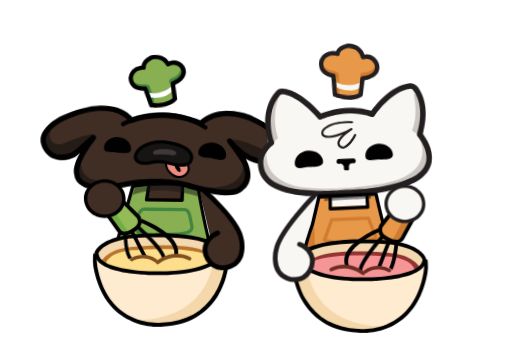
t = 0.00 s
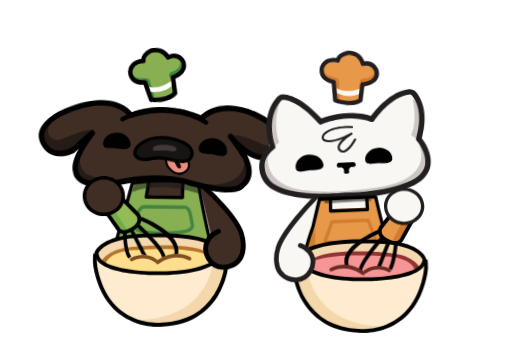
t = 1.80 s
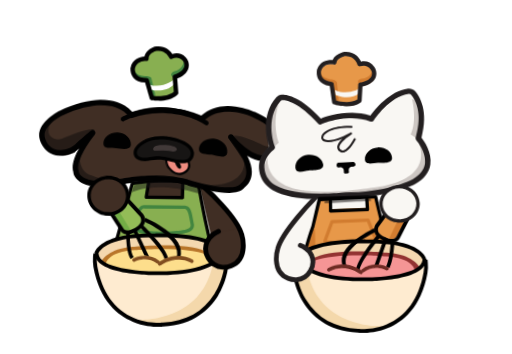
t = 2.03 s
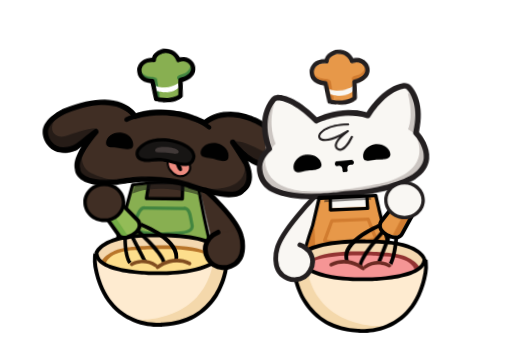
t = 2.70 s
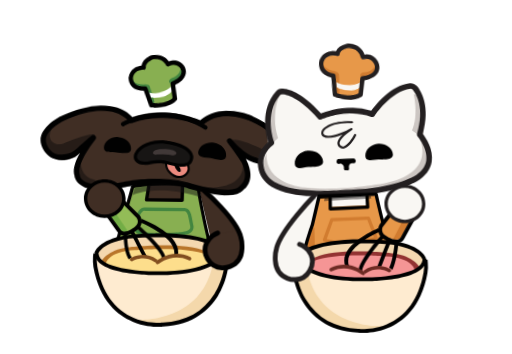
t = 3.60 s
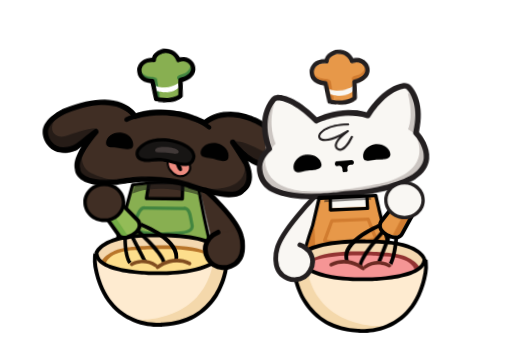
t = 4.50 s

The animated SVG that drew these frames (rendered in a browser with its animation timeline set to each time). Animation: 4 CSS @keyframes rules; one cycle of 5.40 s, repeats indefinitely.

<svg xmlns="http://www.w3.org/2000/svg" viewBox="0 0 422 292" width="422" height="292" role="img" aria-label="Gato e cachorro batendo massa">
<title>Gato e cachorro batendo massa</title>
<style>
g{transform-box:view-box}
@media (prefers-reduced-motion: reduce){*{animation:none!important}}

.respira{animation:respira 3.6s ease-in-out infinite}
.resp-cao{transform-origin:135px 238px}
.resp-gato{transform-origin:290px 236px;animation-delay:-1.8s}
@keyframes respira{0%,100%{transform:scale(1,1)}50%{transform:scale(1.015,1.03)}}
.cabeca{animation:cabeca 1.8s ease-in-out infinite}
.cb-cao{transform-origin:135px 160px}
.cb-gato{transform-origin:285px 165px;animation-delay:-0.9s}
@keyframes cabeca{0%,100%{transform:rotate(-1.5deg)}50%{transform:rotate(1.5deg)}}
.chapeu{animation:chapeu 1.8s ease-in-out infinite}
.ch-cao{transform-origin:133px 88px;animation-delay:-0.27s}
.ch-gato{transform-origin:284px 89px;animation-delay:-1.1700000000000002s}
@keyframes chapeu{0%,100%{transform:translateY(0) rotate(-4deg)}50%{transform:translateY(-3px) rotate(4deg)}}
.bate{animation:bate 1.8s linear infinite}
.cao{transform-origin:124px 212px}
.gato{transform-origin:306px 217px;animation-delay:-0.9s}
@keyframes bate{
0%{transform:translate(0,0) rotate(0)}
25%{transform:translate(4px,2px) rotate(4deg)}
50%{transform:translate(0,4px) rotate(0)}
75%{transform:translate(-4px,2px) rotate(-4deg)}
100%{transform:translate(0,0) rotate(0)}}
</style>

<g class="respira resp-cao"><g id="L6743"><svg fill="none" x="163.9" y="155.0" width="35.6" height="66.5" viewBox="0 0 36 67" overflow="visible"><path d="M15.3 37.5C13.6 38.2 12.2 39 11 39.8C2.7 45.7 4.9 54.6 4.9 54.6C10.4 71.7 25.5 65.4 25.5 65.4C40.4 59.6 34.3 40.4 34.3 40.4C30.4 25.5 3.3 0 3.3 0L0 0.8L9.5 40.9" fill="#402E24"/></svg></g></g>
<g class="respira resp-gato"><g id="L6744"><svg fill="none" x="265.6" y="162.4" width="43.9" height="15.3" viewBox="0 0 44 16" overflow="visible"><path d="M43.8 14L0 15.2L0 1.8L43.4 0L43.8 14Z" fill="#F9F7F3"/></svg></g></g>
<g class="respira resp-gato"><g class="cabeca cb-gato"><g id="L6745"><svg fill="none" x="217.0" y="73.5" width="135.8" height="89.5" viewBox="0 0 136 90" overflow="visible"><path d="M6.5 50.6C6.5 50.6 0.8 18.5 12.1 9.4C12.1 9.4 40.2 17.1 45.5 28.4C45.5 28.4 66.8 20 88 23.7C88 23.7 104.2 3.8 120.1 0C120.1 0 134.3 17.4 127.4 38.2C127.4 38.2 142.5 55.6 132.1 69.5C132.1 69.5 109.1 85.2 84.2 86.1C84.2 86.1 38.7 92.6 19.8 87.5C19.8 87.5 -1.8 84.2 0.1 70.1C0.1 70.1 -0.4 61.9 3.4 56.9C3.4 56.9 6.2 51.7 6.5 50.6H6.5Z" fill="#F9F7F3"/></svg></g></g></g>
<g class="respira resp-gato"><g class="cabeca cb-gato"><g class="chapeu ch-gato"><g id="L6746"><svg fill="none" x="261.5" y="47.2" width="46.4" height="42.1" viewBox="0 0 47 43" overflow="visible"><path d="M13.1 40.5C13.1 40.5 26.4 44.9 34.2 39L34.9 25.6C34.9 25.6 42.2 24.9 45.3 20.1C47 17.5 46.7 14.2 44.9 11.7C43 9.2 39.7 6.6 34.1 8.5C34.1 8.5 32.2 0.1 22.6 0C21.7 -0 20.9 0.1 20.1 0.3C17.8 1 13.2 2.9 12.9 7.2C12.9 7.2 3.3 5.1 0.3 13.4C0.3 13.4 -2.7 23.6 10.7 25.2L13.1 40.5Z" fill="#E79849"/></svg></g></g></g></g>
<g class="respira resp-gato"><g class="cabeca cb-gato"><g class="chapeu ch-gato"><g id="L6747"><svg fill="none" x="293.1" y="59.3" width="13.9" height="12.3" viewBox="0 0 14 13" overflow="visible"><path d="M12.3 0C12.3 0 11.8 6.5 2.9 7.5C1.9 7.6 1.1 8.1 0.4 8.8C0.3 9 0.1 9.3 0 9.5C-0.1 10.2 0.1 10.9 0.6 11.4L2.7 12.3L4.6 11.1L6.7 10.5L10 9.1L12.5 7.6L13.9 4.7L12.3 0L12.3 0Z" fill="#D17C30"/></svg></g></g></g></g>
<g class="respira resp-gato"><g class="cabeca cb-gato"><g class="chapeu ch-gato"><g id="L6748"><svg fill="none" x="261.4" y="59.7" width="16.6" height="27.8" viewBox="0 0 17 28" overflow="visible"><path d="M0.9 0C0.9 0 0.6 5.6 9.9 7.2C9.9 7.2 15.1 7.6 15.2 10.1L16.5 23.5C16.6 24.1 16.6 24.8 16.3 25.3C15.9 26.4 15.2 27.8 14.3 27.7L11.4 23L11.2 15.6L11.3 10.7L6.8 10.2L0.3 6.8L0 3.4L0.9 0V0Z" fill="#D17C30"/></svg></g></g></g></g>
<g class="respira resp-gato"><g class="cabeca cb-gato"><g class="chapeu ch-gato"><g id="L6749"><svg fill="none" x="273.4" y="74.4" width="22.8" height="8.1" viewBox="0 0 23 9" overflow="visible"><path d="M22.3 0C22.3 0 12 6.6 0 1.5L0.4 6C0.4 6 14 11.8 22.7 3.9L22.3 0L22.3 0Z" fill="#F9F7F3"/></svg></g></g></g></g>
<g class="respira resp-gato"><g class="cabeca cb-gato"><g class="chapeu ch-gato"><g id="L6750"><svg fill="none" x="259.4" y="43.9" width="50.1" height="45.8" viewBox="0 0 51 46" overflow="visible"><path d="M25.1 45.7C19.5 45.7 14.7 44.2 14.3 44.1C13.7 43.9 13.2 43.3 13.1 42.6L11 28.7C6.5 27.9 3.4 26.1 1.6 23.4C-0.9 19.4 0.3 14.9 0.3 14.7C0.3 14.7 0.4 14.7 0.4 14.7C2.8 7.9 9.1 6.7 13.3 7C14.3 4 17.2 1.7 21.4 0.4C22.4 0.1 23.4 -0 24.4 0C31.8 0.1 35.6 4.6 37.1 8.1C41.6 7.2 45.4 8.7 48.2 12.4C50.5 15.6 50.7 19.7 48.7 22.9C46 26.9 41 28.5 38.5 29L37.9 41C37.9 41.5 37.6 42 37.2 42.3C33.6 45 29.2 45.7 25.1 45.7H25.1ZM16.5 40.9C19.5 41.7 28.5 43.6 34.3 39.9L34.9 27.3C35 26.4 35.7 25.7 36.6 25.6C36.6 25.6 43 24.9 45.6 20.9C46.8 19 46.6 16.5 45.2 14.6C43.1 11.7 40.1 10.8 36.5 12C36 12.2 35.5 12.1 35 11.8C34.6 11.6 34.3 11.2 34.1 10.7C34.1 10.4 32.3 3.7 24.4 3.6C23.7 3.6 23.1 3.7 22.5 3.9C20.7 4.4 16.8 5.9 16.5 9.2C16.5 9.7 16.2 10.2 15.8 10.5C15.4 10.8 14.8 10.9 14.3 10.8C14 10.7 6.2 9.2 3.8 15.8C3.7 16.1 3 19 4.6 21.4C6 23.5 8.7 24.8 12.8 25.3C13.6 25.4 14.2 26 14.3 26.8L16.5 40.9H16.5Z" fill="#231F20"/></svg></g></g></g></g>
<g class="respira resp-cao"><g id="L6751"><svg fill="none" x="120.0" y="151.2" width="32.3" height="16.0" viewBox="0 0 33 16" overflow="visible"><path d="M32.3 0H0V15.9H32.3V0Z" fill="#402E24"/></svg></g></g>
<g class="respira resp-cao"><g id="L6752"><svg fill="none" x="88.9" y="151.1" width="94.1" height="87.4" viewBox="0 0 95 88" overflow="visible"><path d="M20.6 2.4L0 78.5C0 78.5 54.7 99.1 94 77.4C94 77.4 78.5 30.6 75.7 3.8L62.9 0L62.5 13.7L32.9 13.3L35 0.3L20.6 2.4" fill="#88AF51"/></svg></g></g>
<g class="respira resp-cao"><g id="L6753"><svg fill="none" x="127.3" y="189.2" width="54.6" height="48.7" viewBox="0 0 55 49" overflow="visible"><path d="M42.4 0C42.4 0 48.7 30.3 38.5 35.9C38.5 35.9 24.1 46 3 46.8L0 47.6L25.3 48.6L40.4 44.8L46.5 43.2L54.5 38.5L51.5 31.7L50.1 26.1L45.3 12.8L42.4 0Z" fill="#428540"/></svg></g></g>
<g class="respira resp-cao"><g id="L6754"><svg fill="none" x="86.7" y="149.8" width="97.3" height="89.9" viewBox="0 0 98 90" overflow="visible"><path d="M52.4 89.9C38.9 89.9 21.6 87.8 0.9 81.3C0.2 81.1 -0.1 80.4 0 79.7L21.5 3.4C21.6 2.9 22.1 2.5 22.6 2.4C24.1 2.1 60.4 -3.8 77.7 4.1C78.1 4.3 78.3 4.6 78.4 5.1C78.5 5.7 88.5 62.6 97.1 77.9C97.5 78.6 97.3 79.3 96.7 79.7C96.4 80 88.6 85.3 72.8 88.1C67.4 89.1 60.5 89.9 52.4 89.9L52.4 89.9ZM3 79.1C35 88.9 58.3 88 72.3 85.4C84.3 83.3 91.6 79.6 94.1 78.1C85.9 61.9 77.1 13.1 75.9 6.3C60.5 -0.2 29.4 4.1 23.9 4.9L3 79.1L3 79.1Z" fill="#010101"/><path d="M63.9 16.6H63.9L34.3 16.2C33.9 16.2 33.5 16 33.2 15.7C33 15.4 32.9 15 32.9 14.6L35 1.6C35.1 0.9 35.7 0.4 36.4 0.4L64.2 0.1H64.2C64.6 0.1 64.9 0.2 65.2 0.5C65.5 0.7 65.6 1.1 65.6 1.5L65.2 15.2C65.2 16 64.6 16.5 63.9 16.5V16.6ZM35.9 13.5L62.5 13.8L62.8 2.8L37.6 3.1L35.9 13.5Z" fill="#010101"/><path d="M45.5 45.2C38.7 45.2 31.5 44.7 27.3 42.9C26.8 42.8 25.3 42.2 24.3 40.5C23.3 38.7 23.1 36.4 24 33.5C24.3 32 27.1 20.3 33 21.2L64.8 21.6C65.3 21.5 66.6 21.4 68.1 22.3C70 23.4 71.3 25.9 71.9 29.6L73.1 36C73.4 36.8 73.6 38.5 72.6 40.2C71.2 42.6 67.7 44 62.4 44.4C61.7 44.5 53.9 45.2 45.5 45.2H45.5ZM32.4 23.9C30 23.9 27.5 29.9 26.6 34.1C26.6 34.2 26.6 34.2 26.6 34.2C26 36.3 26 38 26.7 39.1C27.2 40 28.1 40.3 28.1 40.3C28.2 40.3 28.2 40.3 28.3 40.4C37 44.2 61.9 41.7 62.1 41.7C62.2 41.7 62.2 41.7 62.2 41.7C67.9 41.2 69.7 39.7 70.3 38.8C70.9 37.8 70.5 36.9 70.5 36.8C70.5 36.8 70.5 36.7 70.5 36.6L69.2 30.1C68.6 26.5 67.5 25.2 66.7 24.6C65.9 24.1 65.3 24.3 65.3 24.3C65.1 24.3 65.1 24.3 64.9 24.3L32.8 24C32.8 24 32.7 24 32.6 23.9C32.5 23.9 32.5 23.9 32.4 23.9V23.9Z" fill="#428540"/></svg></g></g>
<g class="respira resp-cao"><g id="L6759"><svg fill="none" x="115.5" y="206.1" width="36.2" height="14.4" viewBox="0 0 37 15" overflow="visible"><path d="M0 0C0 0 15.6 8.4 36.2 14.3C36.2 14.3 8.5 10.5 0 0Z" fill="#428540"/></svg></g></g>
<g class="respira resp-cao"><g id="L6760"><svg fill="none" x="124.1" y="215.7" width="26.6" height="8.1" viewBox="0 0 27 9" overflow="visible"><path d="M26.6 8C26.6 8 7.9 3.7 0 0C0 0 13.2 9.2 26.6 8Z" fill="#428540"/></svg></g></g>
<g class="respira resp-cao"><g id="L6761"><svg fill="none" x="108.9" y="152.2" width="54.9" height="9.9" viewBox="0 0 55 10" overflow="visible"><g opacity="0.5"><path d="M0 8.8C0 8.8 18.9 -1 54.8 9.8L53.7 3.9L49.4 2L36 0.4L24.2 0L15.4 0.5L6.7 1.8L1.7 2.8L0 8.8Z" fill="#171514"/></g></svg></g></g>
<g class="respira resp-cao"><g class="cabeca cb-cao"><g id="L6763"><svg fill="none" x="37.3" y="89.4" width="192.4" height="69.8" viewBox="0 0 193 70" overflow="visible"><path d="M152.2 27.7C152.2 27.7 163.2 42.1 175.8 44.5C183.7 46 191.5 41.3 192.3 33.4C192.9 27.1 189.1 18.4 170.3 9.9C170.3 9.9 145.3 -1.9 129 13.3C129 13.3 101.9 0 72.4 10.2C72.4 10.2 59.5 -11.4 15.8 8.2C15.8 8.2 -2.9 17.5 0.4 28.8C0.4 28.8 5.3 46.6 26 38.1C26 38.1 38.1 26.3 41.3 23.9C41.3 23.9 24.2 44.7 27.9 54.3C27.9 54.3 27.9 67.7 59.9 63.6C59.9 63.6 88.7 56 116.8 63.2C116.8 63.2 152.7 75.1 160.9 66.7C161.4 66.2 161.9 65.7 162.5 65.2C164.8 63.3 170 56.9 163.6 44.1C163.6 44.1 158.2 35.6 152.2 27.7V27.7Z" fill="#1C1918"/></svg></g></g></g>
<g class="respira resp-cao"><g class="cabeca cb-cao"><g id="L6765"><svg fill="none" x="38.0" y="88.7" width="194.8" height="73.0" viewBox="0 0 195 73" overflow="visible"><path d="M151.4 29.2C151.4 29.2 163.5 45.5 177 46.7C184.1 47.2 193.8 42.9 194.6 35.9C195.4 29.6 190 19.3 169.8 11.7C169.8 11.7 145 -0.5 128.4 14.5C128.4 14.5 101.6 0.8 71.9 10.5C71.9 10.5 59.3 -11.2 15.4 7.8C15.4 7.8 -2.8 16.4 0.3 27.7C0.3 27.7 3.2 41.5 18.7 38.7C22.1 38 25.3 36.4 28 34.2C32 30.8 38.6 25.4 40.8 23.7C40.8 23.7 23.2 44.3 26.8 54C26.8 54 26.5 67.4 58.6 63.8C58.6 63.8 87.6 56.6 115.5 64.2C115.5 64.2 151.3 78.7 159.6 70.4C160.2 69.9 161.9 68.6 162.5 68.1C164.8 66.2 169.9 58.5 163.7 45.6C163.7 45.6 157.3 37.2 151.4 29.2H151.4Z" fill="#402E24"/></svg></g></g></g>
<g class="respira resp-cao"><g class="cabeca cb-cao"><g id="L6767"><svg fill="none" x="36.8" y="100.2" width="43.5" height="28.1" viewBox="0 0 44 29" overflow="visible"><g opacity="0.5"><path d="M9 0C9 0 0.9 10.7 8.3 15.7C10.6 17.3 13.7 17.5 16.4 16.5C22.9 14.2 36.2 8.9 42.4 9.4C43.5 9.4 43.9 10.8 43 11.5L30.9 19.4L21.3 26.2L12 28.1L6.4 24.7L1.3 20.3L0 13.8L0.4 7.1L4.3 2.3L9 0V0Z" fill="#0C0B0B"/></g></svg></g></g></g>
<g class="respira resp-cao"><g class="cabeca cb-cao"><g id="L6769"><svg fill="none" x="62.5" y="125.1" width="38.1" height="29.3" viewBox="0 0 39 30" overflow="visible"><g opacity="0.5"><path d="M5.7 0C5.7 0 0.7 17.5 14.7 21.8C14.7 21.8 26.4 26.8 38 27.1L24.7 29.2L14.8 29.2L5.8 25.4L1.7 21.4L0 13.5L1.8 7.6L5.7 0H5.7Z" fill="#0C0B0B"/></g></svg></g></g></g>
<g class="respira resp-cao"><g class="cabeca cb-cao"><g id="L6771"><svg fill="none" x="160.2" y="131.5" width="44.9" height="30.1" viewBox="0 0 45 31" overflow="visible"><g opacity="0.5"><path d="M40.5 0C40.5 0 50.7 30.5 0 24.3L20.6 30L33.1 29.6L36.4 28.1L40.4 24.8L42.7 21.3L44.1 17.3L44.8 14.2L44.9 8.9L43.3 5.3L41.7 0.6L40.5 0H40.5Z" fill="#0C0B0B"/></g></svg></g></g></g>
<g class="respira resp-cao"><g class="cabeca cb-cao"><g id="L6773"><svg fill="none" x="192.0" y="106.7" width="40.3" height="28.4" viewBox="0 0 41 29" overflow="visible"><g opacity="0.5"><path d="M28.6 0C28.6 0 39.6 12.9 32.5 18.1C30.3 19.8 27.3 19.8 24.9 18.5C18.6 15.2 4 8.6 0 10.7L4.9 16.7L8.3 20.2L12.7 23.1L16.4 26.5L24.9 28.4L33.3 27.4L37.6 23.6L39.6 18.1L40.3 12.8L38.9 10L36.9 5.9L28.7 0L28.6 0Z" fill="#0C0B0B"/></g></svg></g></g></g>
<g class="respira resp-cao"><g class="cabeca cb-cao"><g id="L6775"><svg fill="none" x="100.5" y="92.7" width="73.3" height="15.6" viewBox="0 0 74 16" overflow="visible"><path d="M1.7 11C1.1 10.9 0.5 10.6 0.2 10C-0.2 9.1 0 8 0.9 7.5C1.3 7.3 10.3 2.5 23.6 0.7C35.9 -1 54.4 -0.4 72.5 12.2C73.3 12.8 73.5 13.9 72.9 14.8C72.4 15.6 71.2 15.8 70.4 15.2C56.7 5.6 41.2 2 24.2 4.3C11.5 6 2.7 10.7 2.7 10.8C2.3 10.9 2 11 1.7 11L1.7 11Z" fill="#010101"/></svg></g></g></g>
<g class="respira resp-cao"><g class="cabeca cb-cao"><g id="L6776"><svg fill="none" x="34.1" y="85.7" width="200.3" height="77.4" viewBox="0 0 201 78" overflow="visible"><path d="M47.2 70.2C39.9 69.7 34.5 67.9 31.1 64.7C28 61.9 27.5 59.1 27.4 57.9C25.7 52.6 28.6 45.3 32.4 38.9C32.4 38.9 32.4 38.9 32.3 38.9C29.2 41.5 25.6 43.3 21.8 44C12.6 45.7 7.2 42.1 4.4 38.7C1.5 35.4 0.6 31.8 0.4 31.1C-3.2 17.9 16.2 8.6 17 8.2C17 8.2 17.1 8.2 17.1 8.2C36.2 -0.1 52.2 -2.1 64.5 2.2C71.2 4.6 75 8.3 76.6 10.4C92.2 5.7 106.8 7.1 116.5 9.1C124.6 10.9 130.6 13.3 133.1 14.4C140.5 8.4 150.2 6 161.3 7.6C169.9 8.9 176.3 12 176.8 12.2C185.7 16.4 192.2 21.1 196 25.9C199.2 30.1 200.6 34.4 200.1 38.8C199.2 47 191.8 52.8 183.3 52.2C183.2 52.2 183.1 52.2 183 52.2C178.3 51.8 173.9 49.9 170 47.4C170.2 47.7 170.3 47.9 170.3 47.9C170.4 48 170.4 48 170.4 48.1C177.7 63.2 170.7 70.5 168.4 72.4C167.9 72.8 167.4 73.3 166.9 73.8C162.8 77.9 153.7 78.4 139.2 75.4C129.3 73.4 120.6 70.4 119.7 70C92 62.6 62.9 69.6 62.7 69.6C62.6 69.7 62.5 69.7 62.4 69.7C56.7 70.3 51.6 70.5 47.2 70.2V70.2ZM31.9 57.5C31.9 57.7 32.1 59.6 34.2 61.5C37.4 64.3 44.8 67.1 61.7 65.2C64.3 64.6 92.8 58.1 120.9 65.7C121 65.7 121 65.7 121.1 65.8C134.7 70.5 158.3 76 163.8 70.5C164.3 70 164.9 69.4 165.5 68.9C167.2 67.5 172.1 62.2 166.4 50.2C165.8 49.2 160.7 41 155.2 33.5C154.4 32.5 154.6 31.1 155.6 30.4C156.6 29.6 158 29.8 158.8 30.8C158.9 31 170.8 46.7 183.4 47.7C183.4 47.7 183.5 47.7 183.6 47.7C189.7 48.2 195 44 195.6 38.3C196.5 30.7 189.3 23.1 174.8 16.3C174.8 16.3 174.8 16.3 174.8 16.2C174.6 16.1 150.6 4.5 135 18.7C134.3 19.4 133.3 19.5 132.5 19.1C132.2 18.9 105.5 5.7 76.5 15.2C75.5 15.5 74.3 15.1 73.8 14.2C73.8 14.1 70.7 9.1 62.6 6.3C54.9 3.7 41.1 2.6 18.9 12.3C18.1 12.6 2.1 20.6 4.7 29.9C4.8 30 4.8 30 4.8 30.1C4.8 30.1 5.5 33.2 7.9 35.9C10.9 39.4 15.3 40.6 20.9 39.6C24 39 26.9 37.6 29.4 35.5C33.3 32.2 40.2 26.4 42.6 24.7C43.5 24 44.8 24.2 45.5 25C46.3 25.8 46.4 27.1 45.6 28C39 35.7 29.4 50.4 31.7 56.7C31.8 57 31.9 57.2 31.8 57.5L31.9 57.5Z" fill="#010101"/></svg></g></g></g>
<g class="respira resp-cao"><g class="cabeca cb-cao"><g id="L6778"><svg fill="none" x="137.6" y="133.6" width="19.1" height="13.4" viewBox="0 0 20 14" overflow="visible"><path d="M0.5 0C0.5 0 14.6 4.1 16.9 2.5C19.2 0.9 20.2 8.1 17.4 10.4C14.6 12.8 9.8 14.2 7.4 12.7C5.1 11.2 -0 7.3 0 3.8C0 0.4 0.5 0 0.5 0V0Z" fill="#ED8B7F"/></svg></g></g></g>
<g class="respira resp-cao"><g class="cabeca cb-cao"><g id="L6779"><svg fill="none" x="136.3" y="132.3" width="21.0" height="15.5" viewBox="0 0 21 16" overflow="visible"><path d="M11.1 15.4C8.6 15.2 5.5 14 2.5 10.2C2 9.7 -0.5 6.8 0.1 0.8C0.1 0.3 0.6 -0 1.1 0C1.6 0 1.9 0.5 1.9 1C1.2 6.6 3.8 8.9 3.8 8.9C3.8 8.9 3.9 9 3.9 9C9.7 16.4 15.7 12.7 15.9 12.5C17.6 11.4 18.7 10.1 19 8.5C19.6 5.9 18 3.4 18 3.4C17.7 3 17.8 2.4 18.3 2.1C18.7 1.9 19.3 2 19.5 2.4C19.6 2.5 21.5 5.5 20.8 8.9C20.3 11 19 12.7 16.9 14C16.9 14 14.5 15.6 11.1 15.4Z" fill="#010101"/><path d="M11.6 4.6C11.6 4.6 14.7 9.6 12.3 10.3C12.3 10.3 9.6 10.8 7.6 3.5" fill="#010101"/></svg></g></g></g>
<g class="respira resp-cao"><g class="cabeca cb-cao"><g id="L6782"><svg fill="none" x="111.0" y="115.8" width="50.1" height="22.6" viewBox="0 0 51 23" overflow="visible"><path d="M1.4 13.9C1.2 12.4 1.6 11 2.5 9.8C4.8 6.5 11.5 -0 27.1 1.6C27.1 1.6 47.5 4 48.7 14C48.7 14 48.7 19.5 44.3 20.6C44.3 20.6 41.1 22.6 28.9 19.1C26.3 18.4 23.6 17.9 20.8 17.8C18.5 17.7 15.9 17.8 13.6 18.4C12.9 18.5 12.1 18.7 11.4 18.7C8.6 18.9 2.1 18.9 1.4 13.9V13.9Z" fill="#171514"/><path d="M39.1 22.5C36.7 22.3 33.2 21.7 28.6 20.4C26 19.7 23.3 19.2 20.8 19.2C18.1 19.1 15.8 19.3 13.9 19.7C13.1 19.9 12.4 20 11.5 20.1C4.8 20.6 0.6 18.4 0 14.1C-0.1 12.3 0.2 10.5 1.4 9C3.7 5.7 10.8 -1.5 27.3 0.2C28.2 0.3 48.8 2.9 50 13.9C50 13.9 50 14 50 14C50.1 16.3 49 20.8 44.8 21.9C44.2 22.2 42.6 22.7 39.1 22.5L39.1 22.5ZM22.1 16.5C24.5 16.7 26.9 17.1 29.3 17.8C39.9 20.8 43.3 19.6 43.7 19.4C43.8 19.3 43.9 19.3 44 19.3C47.1 18.5 47.3 14.7 47.3 14.1C46.4 6.8 32.3 3.6 27 2.9C11.9 1.3 5.6 7.7 3.6 10.5C2.9 11.5 2.6 12.6 2.7 13.7C3.3 17.5 8.9 17.5 11.3 17.4C12 17.3 12.6 17.2 13.3 17C15.4 16.6 17.9 16.4 20.8 16.4C21.3 16.5 21.7 16.5 22.1 16.5Z" fill="#010101"/></svg></g></g></g>
<g class="respira resp-cao"><g class="cabeca cb-cao"><g id="L6785"><svg fill="none" x="126.8" y="122.9" width="20.3" height="5.7" viewBox="0 0 21 6" overflow="visible"><path d="M2.6 4.8C2.6 4.8 11.2 4.4 15.8 5.5C16.7 5.7 17.6 5.7 18.4 5.5C18.9 5.4 19.4 5.2 19.8 4.9C20.4 4.3 20.4 3.4 19.8 2.8C18.8 1.9 16.4 0.5 10.7 0.1C10.7 0.1 1.9 -0.7 0.4 2.1C0.4 2.1 -1.5 4.7 2.6 4.8L2.6 4.8Z" fill="#413938"/></svg></g></g></g>
<g class="respira resp-cao"><g class="cabeca cb-cao"><g class="chapeu ch-cao"><g id="L6786"><svg fill="none" x="111.6" y="47.4" width="44.2" height="40.2" viewBox="0 0 45 41" overflow="visible"><path d="M15.4 39.6C15.4 39.6 28.6 42.1 35.3 35.6L34.3 22.8C34.3 22.8 41.1 21.3 43.5 16.3C44.7 13.7 44.1 10.6 42 8.5C40 6.3 36.6 4.3 31.5 6.7C31.5 6.7 28.6 -0.9 19.5 0C18.7 0.1 18 0.4 17.2 0.7C15.2 1.6 11 4 11.3 8.1C11.3 8.1 1.9 7.2 0 15.5C0 15.5 -1.6 25.6 11.4 25.4L15.4 39.6V39.6Z" fill="#88AF51"/></svg></g></g></g></g>
<g class="respira resp-cao"><g class="cabeca cb-cao"><g class="chapeu ch-cao"><g id="L6787"><svg fill="none" x="142.5" y="57.8" width="12.5" height="12.8" viewBox="0 0 13 13" overflow="visible"><path d="M10.5 0C10.5 0 10.8 6.2 2.4 8.2C1.6 8.5 0.8 9 0.3 9.8C0.1 10 0 10.3 0 10.5C-0 11.2 0.2 11.8 0.7 12.2L2.9 12.8L4.5 11.4L6.4 10.7L9.4 8.9L11.5 7.1L12.5 4.2L10.5 0V0Z" fill="#428540"/></svg></g></g></g></g>
<g class="respira resp-cao"><g class="cabeca cb-cao"><g class="chapeu ch-cao"><g id="L6788"><svg fill="none" x="111.8" y="63.4" width="18.3" height="24.7" viewBox="0 0 19 25" overflow="visible"><path d="M0.4 0C0.4 0 0.8 5.4 9.9 5.8C9.9 5.8 14.8 5.5 15.2 7.8L18.1 20.4C18.3 20.9 18.3 21.5 18.1 22.1C17.9 23.1 17.3 24.6 16.4 24.6L13.2 20.5L12.1 13.5L11.6 8.9L7.3 8.9L0.7 6.5L0 3.3L0.4 0L0.4 0Z" fill="#428540"/></svg></g></g></g></g>
<g class="respira resp-cao"><g class="cabeca cb-cao"><g class="chapeu ch-cao"><g id="L6789"><svg fill="none" x="124.4" y="72.7" width="21.6" height="9.1" viewBox="0 0 22 10" overflow="visible"><path d="M20.7 0C20.7 0 11.8 7.4 0 4.1L0.9 8.3C0.9 8.3 14.3 12 21.6 3.6L20.7 0Z" fill="white"/></svg></g></g></g></g>
<g class="respira resp-cao"><g class="cabeca cb-cao"><g class="chapeu ch-cao"><g id="L6790"><svg fill="none" x="109.5" y="45.6" width="47.8" height="43.8" viewBox="0 0 48 44" overflow="visible"><path d="M23.1 43.7C19.7 43.7 17.1 43.3 16.9 43.2C16.2 43.1 15.7 42.6 15.5 42L11.8 29C7.5 28.8 4.3 27.5 2.3 25.1C-0.6 21.6 0 17.2 0 17C0 17 0.1 17 0.1 16.9C1.6 10.3 7.4 8.3 11.4 8.1C12 5.1 14.4 2.6 18.3 0.8C19.2 0.4 20.2 0.2 21.2 0.1C28.1 -0.6 32.3 3.1 34.2 6.2C38.3 4.9 42.2 5.8 45.2 9C47.8 11.8 48.5 15.7 46.9 18.9C45 23.1 40.5 25.1 38.1 26L38.9 37.3C39 37.9 38.8 38.4 38.4 38.8C34.2 42.9 27.8 43.8 23.1 43.8L23.1 43.7ZM18.7 39.8C21.7 40.2 30.2 40.8 35.2 36.7L34.3 24.8C34.3 23.9 34.9 23.1 35.7 22.9C35.8 22.8 41.7 21.4 43.6 17.4C44.5 15.5 44.1 13.2 42.5 11.5C40.2 9.1 37.3 8.6 34 10.1C33.6 10.4 33.1 10.4 32.6 10.2C32.1 10 31.7 9.6 31.6 9.1C31.5 8.9 29 2.8 21.5 3.6C20.9 3.7 20.4 3.9 19.8 4.1C18.3 4.8 14.7 6.8 14.9 9.8C14.9 10.3 14.7 10.8 14.3 11.2C14 11.6 13.4 11.8 12.9 11.7C12.6 11.7 5.1 11.1 3.6 17.7C3.6 18 3.3 20.7 5.1 22.8C6.6 24.6 9.3 25.4 13.2 25.4H13.2C14 25.4 14.7 26 14.9 26.7L18.7 39.8L18.7 39.8Z" fill="#010101"/></svg></g></g></g></g>
<g class="respira resp-cao"><g class="bate cao"><g id="L6791"><svg fill="none" x="89.5" y="165.8" width="26.0" height="26.5" viewBox="0 0 26 27" overflow="visible"><path d="M0 11.4L12 0L24.6 12.6C24.6 12.6 28.4 17 23.4 21.8C23.4 21.8 13.6 30.6 9 24L0 11.4Z" fill="#93BC57"/></svg></g></g></g>
<g id="L6792"><svg fill="none" x="78.0" y="213.9" width="108.7" height="54.1" viewBox="0 0 109 55" overflow="visible"><path d="M0 0L4.3 19.5L8.7 30.1L15.9 38.3L24.7 46.5L34.4 50.9L43.9 54.1L52.5 53.9H58.9L68.1 53L83.1 46.7L95.3 37L102.4 26.5L106.9 16.2L108.6 6.4L107.1 2L100 2.9L91.9 6.2L85.6 7.8L73.9 10.1L57.5 11.7H36.7L24.7 9.6L9.5 5.4L0 0Z" fill="#FEEBD0"/></svg></g>
<g id="L6793"><svg fill="none" x="109.4" y="217.3" width="77.1" height="51.0" viewBox="0 0 78 51" overflow="visible"><path d="M66.9 0L77 4.5L73.1 19.2L69.1 25.8L65.2 31.5L56.9 40L43.3 47.2L29.5 50.6L18.9 50.9L9.2 49.2L0 46.7C0 46.7 56.6 52 66.9 0H66.9Z" fill="#F4D8AB"/></svg></g>
<g id="L6794"><svg fill="none" x="85.0" y="202.5" width="94.1" height="23.6" viewBox="0 0 95 24" overflow="visible"><path d="M94.1 13.4L87.4 17L78.6 19.2L68.3 21.8L53.9 23.4L41.1 23.6L26.4 22.3L13.1 20.1L5.3 17.8L0.6 15.8L0 11.5L4.6 7.5L13.6 3.9L24.7 1.8L35.6 0.7L49.2 0.1L58.9 0L68.4 0.4L74.5 1.5L81.7 3.1L86.4 5.1L94.1 13.4Z" fill="#FDDE8C"/></svg></g>
<g id="L6795"><svg fill="none" x="82.0" y="199.5" width="91.6" height="18.5" viewBox="0 0 92 19" overflow="visible"><path d="M4.3 18.4C4.3 18.4 5.9 8.1 28.9 7C28.9 7 72.8 3.2 90.3 11.1L91.6 6L77.7 1.7L55.9 0L34.7 0.1L14.8 4L1.7 11.5L0 15.1L4.3 18.4L4.3 18.4Z" fill="#B8752A"/></svg></g>
<g id="L6796"><svg fill="none" x="78.2" y="194.7" width="106.9" height="20.6" viewBox="0 0 107 21" overflow="visible"><path d="M4.9 20.6C4.9 20.6 9.3 12.1 26.3 9.5C26.3 9.5 73.1 4 91.7 12.5L106.9 17.8L106.4 12.6L98.6 6.4L91.1 3.6L78.4 1.4L70.1 0.4L53.7 0H42.6L30.9 0.4L21.3 1.4L14.9 3.1L9 6.4L1.6 11.1L0 17L4.9 20.6L4.9 20.6Z" fill="#F4D8B0"/></svg></g>
<g id="L6797"><svg fill="none" x="76.8" y="192.5" width="109.9" height="35.2" viewBox="0 0 110 36" overflow="visible"><path d="M52.4 35.2C51 35.2 38.9 35.1 26.9 33.2C9.2 30.3 0.1 24.7 0 16.7V16.5L0 16.4C0.1 15.7 3.9 -0.8 51 0.1C53.6 -0 99.6 -1.7 109.6 15.2L109.9 15.8L109.8 16.3C109.7 17.1 105.8 35.2 52.5 35.2H52.4ZM3.2 16.9C3.8 29.5 39 32.1 52.5 32C97.4 32 105.3 19.1 106.4 16.3C96.5 1.4 51.5 3.3 51.1 3.3H51H51C9.4 2.4 3.7 15.5 3.2 16.9H3.2Z" fill="black"/></svg></g>
<g id="L6798"><svg fill="none" x="76.4" y="209.0" width="111.8" height="60.8" viewBox="0 0 112 61" overflow="visible"><path d="M54.1 60.7C49.6 60.7 41.6 60.1 33 56.5C20.9 51.5 5.5 39.6 0.4 11.1C-0 8.2 -0.1 5.3 0.1 2.5L0.4 0L3.6 0.3L3.3 2.8C3.1 5.4 3.2 8 3.6 10.5C7.5 32.2 17.8 46.6 34.1 53.5C46.3 58.6 57.6 57.3 57.8 57.3H57.9C77.1 56.3 91.5 48.3 100.6 33.5C107.4 22.5 108.6 11.6 108.6 11.5L111.8 11.9C111.7 12.3 110.6 23.5 103.4 35.2C96.7 46 83.5 59.2 58.1 60.5C57.8 60.6 56.3 60.7 54.2 60.7H54.1Z" fill="black"/></svg></g>
<g class="respira resp-cao"><g class="bate cao"><g id="L6799"><svg fill="none" x="89.5" y="173.0" width="17.1" height="19.0" viewBox="0 0 18 19" overflow="visible"><path d="M4.2 0L17.1 18.9L14.8 19H12.1L10 18.1L8 15.2L5.9 11.7L3.7 8.7L1.3 5.7L0 4.2L4.2 0Z" fill="#73AD46"/></svg></g></g></g>
<g class="respira resp-cao"><g class="bate cao"><g id="L6800"><svg fill="none" x="115.4" y="180.5" width="31.8" height="31.7" viewBox="0 0 32 32" overflow="visible"><path d="M31.2 31.7L28.2 31.6C32.7 15.8 0.3 3 0 2.9L1.3 0C2.7 0.6 36.5 13.3 31.2 31.7Z" fill="black"/></svg></g></g></g>
<g class="respira resp-cao"><g class="bate cao"><g id="L6801"><svg fill="none" x="112.5" y="185.8" width="24.5" height="27.8" viewBox="0 0 25 28" overflow="visible"><path d="M21.5 27.7C20.6 21.7 5.7 7.6 0 2.3L2.1 0C4.3 2 23.2 18.8 24.5 27.1L21.5 27.7Z" fill="black"/></svg></g></g></g>
<g class="respira resp-cao"><g class="bate cao"><g id="L6802"><svg fill="none" x="107.0" y="189.4" width="15.1" height="23.4" viewBox="0 0 16 24" overflow="visible"><path d="M10.8 22.2C9.6 19.7 0.1 1.7 0 1.5L2.8 0C3.3 0.8 13.8 20.9 15.1 23.4L10.8 22.2Z" fill="black"/></svg></g></g></g>
<g class="respira resp-cao"><g class="bate cao"><g id="L6803"><svg fill="none" x="101.8" y="192.2" width="7.4" height="22.8" viewBox="0 0 8 23" overflow="visible"><path d="M4.7 22.8C-0.1 16.2 -0 0.6 0 0L3.2 0C3.2 0.1 3.1 15.1 7.3 20.9L4.7 22.8Z" fill="black"/></svg></g></g></g>
<g class="bate cao"><g id="L6804"><svg fill="none" x="105.6" y="210.2" width="25.8" height="7.1" viewBox="0 0 26 8" overflow="visible"><path d="M24.1 7.1C23.8 7.1 23.4 7 23.1 6.8C13.1 -0.5 2.8 5.5 2.4 5.7C1.7 6.2 0.7 6 0.2 5.2C-0.2 4.4 0 3.5 0.7 3C0.8 2.9 13.2 -4.4 25 4.2C25.8 4.7 25.9 5.7 25.4 6.4C25.1 6.8 24.6 7.1 24.1 7.1L24.1 7.1Z" fill="#814E20"/></svg></g></g>
<g class="bate cao"><g id="L6805"><svg fill="none" x="127.5" y="209.4" width="31.5" height="9.3" viewBox="0 0 32 10" overflow="visible"><path d="M1.6 9.2C1.1 9.2 0.7 9 0.3 8.7C-0.1 8 -0.1 7 0.5 6.4C0.6 6.3 14.2 -5.1 30.6 2.7C31.4 3.1 31.7 4.1 31.3 4.9C31 5.7 30 6 29.2 5.6C14.7 -1.2 3.1 8.4 2.6 8.8C2.3 9.1 1.9 9.2 1.6 9.2L1.6 9.2Z" fill="#814E20"/></svg></g></g>
<g class="respira resp-cao"><g class="bate cao"><g id="L6806"><svg fill="none" x="87.1" y="164.0" width="30.3" height="30.8" viewBox="0 0 31 31" overflow="visible"><path d="M15.7 30.8C15.4 30.8 15.1 30.7 14.8 30.7C12.7 30.5 10.9 29.4 9.6 27.5L0.3 14.4C-0.1 13.7 -0 12.8 0.5 12.3L13 0.4C13.6 -0.1 14.6 -0.1 15.2 0.4L28.4 13.6C28.4 13.6 28.4 13.6 28.4 13.6C30.2 15.6 32.1 20.7 27.1 25.5C26.8 25.7 21.1 30.8 15.8 30.8H15.7ZM3.7 13.7L12.3 25.6C13 26.8 14 27.4 15.2 27.5C18.6 27.9 23.4 24.5 24.9 23.1C28.7 19.4 26.3 16.2 26 15.8L14.1 3.8L3.7 13.7H3.7Z" fill="black"/></svg></g></g></g>
<g class="respira resp-cao"><g class="bate cao"><g id="L6807"><svg fill="none" x="68.8" y="147.9" width="35.0" height="32.5" viewBox="0 0 35 33" overflow="visible"><path d="M17.4 31C26.3 31 33.5 24.4 33.5 16.2C33.5 8 26.3 1.4 17.4 1.4C8.6 1.4 1.4 8 1.4 16.2C1.4 24.4 8.6 31 17.4 31Z" fill="#402E24"/><path d="M17.4 32.5C7.8 32.5 0 25.2 0 16.2C0 7.3 7.8 0 17.4 0C27.1 0 34.9 7.3 34.9 16.2C34.9 25.2 27.1 32.5 17.4 32.5ZM17.4 2.8C9.4 2.8 2.8 8.8 2.8 16.2C2.8 23.6 9.4 29.6 17.4 29.6C25.5 29.6 32 23.6 32 16.2C32 8.8 25.5 2.8 17.4 2.8Z" fill="black"/></svg></g></g></g>
<g class="respira resp-cao"><g id="L6810"><svg fill="none" x="168.7" y="190.1" width="31.0" height="30.7" viewBox="0 0 31 31" overflow="visible"><path d="M27.8 0L8.1 3.4L2.1 10.2L0 16.6L1.9 21.8L4.2 25.7L6.1 28.4L10 30.7L18.7 30.5L24.7 28.6L29.8 20.5L30.9 12.1L29.7 5.2L27.8 0Z" fill="#402E24"/></svg></g></g>
<g class="respira resp-cao"><g id="L6811"><svg fill="none" x="166.9" y="156.1" width="34.9" height="67.4" viewBox="0 0 35 68" overflow="visible"><path d="M12.5 36.4C10.9 37.1 9.5 37.9 8.3 38.7C5.6 40.6 4 42.8 3.1 44.9C1.2 49.2 1.8 54.1 4.1 58.1C10.7 69.3 22.8 64.3 22.8 64.3C37.7 58.5 31.6 39.3 31.6 39.3C27.6 24.4 2 2 2 2" stroke-width="4" stroke-linecap="round" stroke-linejoin="round" stroke="black"/></svg></g></g>
<g class="respira resp-gato"><g id="L6812"><svg fill="none" x="228.1" y="165.3" width="35.6" height="66.5" viewBox="0 0 36 67" overflow="visible"><path d="M20.2 37.5C21.9 38.2 23.3 39 24.5 39.8C32.8 45.7 30.6 54.6 30.6 54.6C25.1 71.7 10 65.4 10 65.4C-4.8 59.6 1.2 40.4 1.2 40.4C5.1 25.5 32.2 0 32.2 0L35.5 0.8L26 40.9" fill="#F9F7F3"/></svg></g></g>
<g class="respira resp-gato"><g id="L6813"><svg fill="none" x="246.8" y="162.6" width="86.3" height="72.1" viewBox="0 0 87 73" overflow="visible"><path d="M63.8 0.4L69.1 21.8L74.1 38.6L78 46.9L84.2 56.7L86.3 61.6L70.7 66.7L51.4 70.9L38.8 71.7L17.4 72.1L5.3 70L0 68.6L4.1 48.1L7.5 35.9L11.9 21.8L15.6 6.7L16.6 2.3L24.6 1.5L25.6 2.2L25.7 10.2L35.4 9.8L48.8 9.2L56.5 8.9L56.1 1.7L56 0L63.8 0.4Z" fill="#E79849"/></svg></g></g>
<g class="respira resp-gato"><g id="L6814"><svg fill="none" x="247.3" y="189.1" width="63.8" height="46.3" viewBox="0 0 64 47" overflow="visible"><path d="M12 0L12.9 29.7C12.9 29.7 12.2 38.4 31.3 40.4C31.8 40.4 32.4 40.5 32.9 40.6C36.2 41.1 50.6 43.2 63.7 42.1L37.5 46L26.1 46.2L9.2 44.5L0 42.2L2.1 30.3L5 18.2L8.5 6.3L10.5 0.2L12 0V0Z" fill="#D17C30"/></svg></g></g>
<g class="respira resp-gato"><g id="L6815"><svg fill="none" x="266.3" y="180.3" width="45.5" height="23.5" viewBox="0 0 46 24" overflow="visible"><path d="M20.1 23.4C14.3 23.4 7.8 22.6 0.9 20.5C0.5 20.4 0.3 20.1 0.1 19.8C-0 19.5 -0 19.1 0 18.7L6.1 2.1C6.3 1.5 6.8 1.2 7.3 1.2L37.7 0C38.3 0 38.8 0.3 39 0.8L45.4 16.9C45.6 17.6 45.3 18.4 44.7 18.7C44.1 18.9 34.2 23.4 20.1 23.4V23.4ZM3.1 18.3C21.7 23.7 37.9 18.4 42.3 16.7L36.8 2.7L8.3 3.9L3.1 18.3Z" fill="#D17C30"/></svg></g></g>
<g class="respira resp-gato"><g id="L6816"><svg fill="none" x="272.5" y="206.9" width="35.6" height="13.1" viewBox="0 0 36 14" overflow="visible"><path d="M35.6 0C27.1 3.4 17.5 6.8 8.9 9.8C6.3 10.8 2.5 12 0 13.1L1 12.5C6.3 9.9 11.9 7.9 17.5 5.8C23.5 3.7 29.5 1.7 35.6 0L35.6 0Z" fill="#D17C30"/></svg></g></g>
<g class="respira resp-gato"><g id="L6817"><svg fill="none" x="280.5" y="211.3" width="23.6" height="8.4" viewBox="0 0 24 9" overflow="visible"><path d="M23.6 0C15.9 3.4 8 6.2 0 8.4C7.6 5 15.5 2.2 23.6 0Z" fill="#D17C30"/></svg></g></g>
<g class="respira resp-gato"><g id="L6818"><svg fill="none" x="263.9" y="163.6" width="46.2" height="5.0" viewBox="0 0 47 6" overflow="visible"><g opacity="0.5"><path d="M0 5C0 5 38.9 2.7 46.2 2.6L45.5 0L0.7 2L0 5H0Z" fill="#181514"/></g></svg></g></g>
<g class="respira resp-gato"><g class="cabeca cb-gato"><g id="L6820"><svg fill="none" x="214.1" y="75.1" width="136.1" height="87.5" viewBox="0 0 137 88" overflow="visible"><path d="M7 47.7C7 47.7 2.2 15.4 13.7 6.6C13.7 6.6 41.6 15 46.7 26.5C46.7 26.5 68.1 18.6 89.2 22.9C89.2 22.9 106 3.4 121.9 0C121.9 0 135.6 17.8 128.2 38.4C128.2 38.4 142.9 56.1 132.1 69.7C132.1 69.7 108.8 84.9 83.8 85.1C83.8 85.1 38.2 90.5 19.4 84.8C19.4 84.8 -2.1 81 0.1 67C0.1 67 -0.1 58.8 3.8 53.9C3.8 53.9 6.8 48.7 7 47.7Z" fill="#F9F7F3"/></svg></g></g></g>
<g class="respira resp-gato"><g class="cabeca cb-gato"><g id="L6821"><svg fill="none" x="337.5" y="80.1" width="9.6" height="35.7" viewBox="0 0 10 36" overflow="visible"><path d="M0.6 0C0.6 0 5.6 18.2 0 30.5L7.8 35.7L9.6 32.7L9.3 21L7.6 9.6L3.8 1.4L0.6 0H0.6Z" fill="#CCC6C2"/></svg></g></g></g>
<g class="respira resp-gato"><g class="cabeca cb-gato"><g id="L6822"><svg fill="none" x="220.5" y="81.2" width="10.4" height="46.2" viewBox="0 0 11 47" overflow="visible"><path d="M10.3 0C10.3 0 1.3 16.7 8.8 38.9L1.3 46.2L0 34.6L0.4 19L3.7 9.3L7.7 0L10.3 0V0Z" fill="#CCC6C2"/></svg></g></g></g>
<g class="respira resp-gato"><g class="cabeca cb-gato"><g id="L6823"><svg fill="none" x="215.5" y="117.2" width="137.0" height="46.1" viewBox="0 0 137 47" overflow="visible"><path d="M129.9 0C129.9 0 144.4 27 100.7 36.5C100.7 36.5 60.9 44.4 34.9 41.5C34.9 41.5 2.4 40 3 14.3L0 22.7L1 31.4L3.8 36.3L10.2 39.8L17.6 43.3L25.6 44.2L34.2 45.4L44.5 46.1L57.2 45.8L71.4 44.6L85.8 42.9L95.5 41.4L104.7 39.9L113.4 36.3L123 33.4L131.7 29L134.9 22.1L136.9 17L136.8 11.4L135.3 5L129.9 0H129.9Z" fill="#CCC6C2"/></svg></g></g></g>
<g class="respira resp-gato"><g class="cabeca cb-gato"><g id="L6824"><svg fill="none" x="212.7" y="72.2" width="142.5" height="93.3" viewBox="0 0 143 94" overflow="visible"><path d="M44.8 93.3C33.3 93 20.8 91.3 11.8 86.5C5.6 83.1 1.4 77.4 0.3 70.8C-0.6 65.4 0 57.6 8.1 50.3C6 44.6 0.4 24.6 13.3 9.4C14.5 8.1 16.1 7.2 17.9 7.1C21.1 6.9 32.7 7.7 50.6 26.3C55.8 24.1 73.6 17.7 91.7 23.1C95.2 18.1 107.2 2.2 122.7 0C124.9 -0.2 127.2 0.6 128.7 2.3C132.3 6.4 140.1 18.3 134.4 40.5C136.9 43.5 143.6 52.7 142.3 62.7C141.4 69.2 137.4 74.7 130.4 79C129.7 79.4 112.4 89.8 77.1 91.6C74 91.8 71.2 92 68.7 92.2C63.4 92.8 54.5 93.5 44.8 93.2L44.8 93.3ZM18.8 11.7C18.5 11.7 18.3 11.7 18.2 11.7C17.7 11.7 17.2 12 16.8 12.4C3.7 27.7 12.7 49.9 12.8 50.1C13.2 51 13 52.1 12.2 52.7C6.1 57.7 3.6 63.5 4.8 70C5.6 75.2 9 79.7 14 82.5C29.7 91 59.5 88.6 68.2 87.7C70.8 87.4 73.7 87.2 76.9 87.1C110.8 85.4 127.8 75.2 128 75.1C133.8 71.5 137.1 67.2 137.8 62.1C139.1 52.3 130.3 42.7 130.2 42.7C129.7 42.1 129.5 41.3 129.7 40.5C135.4 19.7 128.5 9 125.3 5.3C124.8 4.7 124 4.4 123.3 4.5C107.4 6.7 94.7 26.8 94.6 27.1C94 28 92.9 28.3 91.9 28C72 21.3 51.2 31 51 31.1C50.1 31.6 49 31.4 48.4 30.6C32.1 13.2 21.5 11.7 18.8 11.7H18.8Z" fill="#231F20"/></svg></g></g></g>
<g class="respira resp-gato"><g class="cabeca cb-gato"><g id="L6827"><svg fill="none" x="276.9" y="133.6" width="15.8" height="9.9" viewBox="0 0 16 10" overflow="visible"><path d="M1.9 0.8L14 0C14 0 15.1 0.1 15.6 1.3C16 2 15.8 3 15.2 3.4C14.8 3.7 14.3 4 13.5 3.9C12.8 3.8 12.1 3.9 11.5 4.3C10.7 4.8 10 5.9 10.4 8C10.6 8.8 10.2 9.6 9.6 9.7C9.6 9.7 9.6 9.7 9.6 9.7L7.3 9.8H7.3C6.7 9.9 6.1 9.2 6.2 8.4C6.4 6.1 5.3 5.1 4.4 4.8C3.8 4.5 3.1 4.5 2.5 4.7C1.8 4.9 1.2 4.8 0.8 4.5C0.1 4.2 -0.1 3.1 0.1 2.3C0.4 1.1 1.3 0.9 1.3 0.9L13.5 0" fill="#010101"/></svg></g></g></g>
<g class="respira resp-gato"><g class="cabeca cb-gato"><g id="L6828"><svg fill="none" x="263.5" y="103.8" width="29.6" height="23.1" viewBox="0 0 30 24" overflow="visible"><path d="M18.3 23.1C17.3 23 16.2 22.6 15.4 21.9C14.1 20.7 13.5 18.9 14 17.3C14.6 15.4 15.9 13.4 18.1 11.3C12.9 13.6 6.2 15.6 2.1 13.8C1.1 13.3 0.4 12.4 0.1 11.4C-0.1 10.3 0 9.2 0.6 8.2C2.2 5.7 8 -0.1 25.7 0C26.2 0 26.6 0.4 26.6 0.9C26.6 1.4 26.2 1.8 25.7 1.8C8.9 1.6 3.6 6.9 2.1 9.2C1.8 9.7 1.7 10.3 1.8 10.9C2 11.4 2.4 11.9 2.9 12.1C8.2 14.6 20.6 8.4 24.9 5.8C25.3 5.6 25.8 5.7 26.1 6.1C26.4 6.5 26.3 7.1 25.9 7.3C18.6 12.4 16.3 15.8 15.8 17.8C15.5 18.8 15.8 19.8 16.6 20.5C17.2 21.1 18.3 21.5 19.5 21C24 19.1 27.8 11.1 27.8 11.1C28 10.6 28.6 10.4 29 10.6C29.5 10.8 29.7 11.4 29.5 11.8C29.3 12.2 25.4 20.5 20.2 22.7C19.6 22.9 19 23.1 18.3 23V23.1Z" fill="#231F20"/></svg></g></g></g>
<g class="respira resp-gato"><g id="L6829"><svg fill="none" x="245.4" y="160.8" width="89.0" height="75.8" viewBox="0 0 90 76" overflow="visible"><path d="M30.7 75.8C21.1 75.8 10.8 74.7 0.9 71.7C0.3 71.5 -0 70.9 0 70.2C0 70 2.7 49.7 11.4 25.6L16.8 2.6C16.9 2 17.4 1.6 18 1.5L65 0C65.6 -0 66.2 0.4 66.4 1C66.4 1.4 74.4 36.7 78.4 43.5C78.4 43.5 78.4 43.5 78.4 43.6C80.6 48.1 86.7 60.2 88.6 62.4C88.9 62.7 89.1 63.2 89 63.6C88.9 64 88.6 64.4 88.2 64.5C88 64.6 76.4 69.5 59.9 72.7C51.8 74.3 41.6 75.7 30.7 75.7L30.7 75.8ZM2.8 69.4C37.9 79.4 77.1 65.8 85.5 62.7C82.4 58 76.8 46.5 76 44.8C72.2 38.2 65.4 9 63.9 2.7L19.2 4.9L14 26.3C14 26.3 14 26.4 14 26.4C6.5 47 3.5 64.8 2.8 69.4V69.4Z" fill="#010101"/></svg></g></g>
<g class="respira resp-gato"><g class="bate gato"><g id="L6830"><svg fill="none" x="313.4" y="169.2" width="25.3" height="26.5" viewBox="0 0 26 27" overflow="visible"><path d="M25.2 9.9L12 0L0.9 13.9C0.9 13.9 -2.3 18.7 3.2 22.9C3.2 22.9 13.9 30.5 17.7 23.4L25.2 9.9V9.9Z" fill="#E79849"/></svg></g></g></g>
<g id="L6831"><svg fill="none" x="243.0" y="219.0" width="108.7" height="54.1" viewBox="0 0 109 55" overflow="visible"><path d="M108.6 0L104.2 19.5L99.9 30.1L92.7 38.3L83.9 46.6L74.2 50.9L64.7 54.1L56.1 53.9H49.7L40.5 53L25.4 46.7L13.2 37L6.2 26.5L1.7 16.2L0 6.4L1.5 2L8.6 2.9L16.7 6.2L22.9 7.8L34.7 10.1L51.1 11.7H71.9L83.9 9.7L99.1 5.4L108.6 0Z" fill="#FEEBD0"/></svg></g>
<g id="L6832"><svg fill="none" x="243.2" y="222.4" width="77.1" height="51.0" viewBox="0 0 78 51" overflow="visible"><path d="M10.1 0L0 4.5L3.9 19.2L7.9 25.8L11.8 31.5L20.1 40L33.7 47.2L47.5 50.6L58.1 50.9L67.8 49.2L77 46.7C77 46.7 20.4 52 10.1 0H10.1Z" fill="#F4D8AB"/></svg></g>
<g id="L6833"><svg fill="none" x="250.5" y="207.6" width="94.1" height="23.6" viewBox="0 0 95 24" overflow="visible"><path d="M0 13.4L6.7 17L15.4 19.2L25.8 21.8L40.1 23.4L53 23.6L67.7 22.3L80.9 20.1L88.8 17.8L93.5 15.7L94.1 11.5L89.4 7.5L80.5 3.9L69.4 1.8L58.4 0.7L44.8 0.1L35.1 0L25.6 0.4L19.5 1.5L12.3 3.1L7.6 5.1L0 13.4Z" fill="#F59595"/></svg></g>
<g id="L6834"><svg fill="none" x="256.0" y="204.6" width="91.6" height="18.5" viewBox="0 0 92 19" overflow="visible"><path d="M87.2 18.4C87.2 18.4 85.6 8.1 62.7 7C62.7 7 18.7 3.2 1.2 11.1L0 6.1L13.9 1.7L35.6 0L56.9 0.1L76.7 4L89.9 11.5L91.6 15.1L87.2 18.4L87.2 18.4Z" fill="#933332"/></svg></g>
<g id="L6835"><svg fill="none" x="244.6" y="199.7" width="106.9" height="20.6" viewBox="0 0 107 21" overflow="visible"><path d="M101.9 20.6C101.9 20.6 97.5 12.1 80.5 9.5C80.5 9.5 33.7 4 15.1 12.5L0 17.8L0.4 12.6L8.2 6.4L15.8 3.5L28.4 1.4L36.7 0.4L53.1 0H64.2L76 0.4L85.5 1.4L91.9 3.1L97.9 6.4L105.2 11.1L106.9 17L101.9 20.6L101.9 20.6Z" fill="#F4D8B0"/></svg></g>
<g id="L6836"><svg fill="none" x="242.9" y="197.5" width="109.9" height="35.2" viewBox="0 0 110 36" overflow="visible"><path d="M57.3 35.2C4 35.2 0.2 17.1 0.1 16.3L0 15.8L0.3 15.2C10.2 -1.7 56.3 -0 58.9 0.1C105.9 -0.8 109.7 15.7 109.9 16.4L109.9 16.5V16.7C109.7 24.7 100.7 30.3 82.9 33.2C70.9 35.1 58.8 35.2 57.4 35.2H57.3ZM58.9 3.3H58.9H58.8C58.3 3.3 13.3 1.4 3.4 16.3C4.6 19.1 12.5 32 57.3 32C70.9 32.1 106 29.5 106.7 16.9C106.2 15.5 100.5 2.4 58.9 3.3H58.9Z" fill="black"/></svg></g>
<g id="L6837"><svg fill="none" x="241.4" y="214.1" width="111.8" height="60.8" viewBox="0 0 112 61" overflow="visible"><path d="M57.6 60.7C62.2 60.7 70.2 60.1 78.8 56.5C90.8 51.5 106.2 39.6 111.3 11.1C111.8 8.2 111.9 5.3 111.6 2.5L111.4 0L108.2 0.3L108.4 2.8C108.7 5.4 108.6 8 108.1 10.5C104.2 32.2 94 46.6 77.6 53.5C65.4 58.6 54.1 57.3 54 57.3H53.9C34.6 56.3 20.2 48.3 11.1 33.5C4.3 22.5 3.2 11.6 3.2 11.5L0 11.9C0 12.3 1.2 23.5 8.4 35.2C15 46 28.3 59.2 53.6 60.5C54 60.6 55.4 60.7 57.6 60.7H57.6Z" fill="black"/></svg></g>
<g class="respira resp-gato"><g class="bate gato"><g id="L6838"><svg fill="none" x="323.3" y="175.5" width="15.3" height="20.3" viewBox="0 0 16 21" overflow="visible"><path d="M10.6 0L0 20.2L2.3 20L4.9 19.7L6.9 18.6L8.6 15.5L10.3 11.8L12.1 8.6L14.1 5.3L15.3 3.6L10.6 0Z" fill="#D17C30"/></svg></g></g></g>
<g class="respira resp-gato"><g class="bate gato"><g id="L6839"><svg fill="none" x="283.9" y="185.6" width="29.7" height="31.6" viewBox="0 0 30 32" overflow="visible"><path d="M1 31.6L4 31.1C-2.2 16 29.3 2.9 29.6 2.7L27.9 0C26.6 0.8 -6.3 13.9 1 31.6Z" fill="black"/></svg></g></g></g>
<g class="respira resp-gato"><g class="bate gato"><g id="L6840"><svg fill="none" x="295.5" y="190.6" width="21.5" height="29.8" viewBox="0 0 22 30" overflow="visible"><path d="M3 29.8C3.2 23.6 16.4 7.9 21.5 2.1L19.1 0C17.1 2.2 0.3 21.1 0 29.5L3 29.8Z" fill="black"/></svg></g></g></g>
<g class="respira resp-gato"><g class="bate gato"><g id="L6841"><svg fill="none" x="310.3" y="193.6" width="12.5" height="24.7" viewBox="0 0 13 25" overflow="visible"><path d="M4.1 23C5 20.4 12.4 1.4 12.5 1.1L9.5 0C9.1 0.9 0.9 22 0 24.6L4.1 23Z" fill="black"/></svg></g></g></g>
<g class="respira resp-gato"><g class="bate gato"><g id="L6842"><svg fill="none" x="320.2" y="195.5" width="8.0" height="24.2" viewBox="0 0 8 25" overflow="visible"><path d="M2.8 24.1C6.8 17 8 0.6 8 0L4.7 0.4C4.8 0.5 3.5 16.3 0 22.5L2.8 24.1Z" fill="black"/></svg></g></g></g>
<g class="bate gato"><g id="L6843"><svg fill="none" x="298.3" y="215.3" width="25.8" height="7.1" viewBox="0 0 26 8" overflow="visible"><path d="M1.6 7.1C1.9 7.1 2.2 7 2.5 6.8C12.6 -0.5 22.8 5.5 23.2 5.7C24 6.2 25 6 25.5 5.2C25.9 4.4 25.7 3.5 24.9 3C24.8 2.9 12.5 -4.4 0.6 4.2C-0 4.7 -0.2 5.7 0.3 6.4C0.6 6.8 1.1 7.1 1.6 7.1L1.6 7.1Z" fill="#6D2B24"/></svg></g></g>
<g class="bate gato"><g id="L6844"><svg fill="none" x="270.7" y="214.4" width="31.5" height="9.3" viewBox="0 0 32 10" overflow="visible"><path d="M29.9 9.2C30.3 9.2 30.8 9 31.1 8.7C31.7 8 31.6 7 30.9 6.4C30.8 6.3 17.3 -5.1 0.9 2.7C0.1 3.1 -0.2 4.1 0.1 4.9C0.5 5.7 1.5 6 2.3 5.6C16.7 -1.2 28.3 8.4 28.8 8.8C29.1 9.1 29.5 9.2 29.9 9.2L29.9 9.2Z" fill="#6D2B24"/></svg></g></g>
<g class="respira resp-gato"><g class="bate gato"><g id="L6845"><svg fill="none" x="311.5" y="167.4" width="29.6" height="30.9" viewBox="0 0 30 31" overflow="visible"><path d="M3.9 26.8C-1.5 22.6 -0.1 17.4 1.2 15.2C1.3 15.2 1.3 15.2 1.3 15.1L12.9 0.6C13.4 -0 14.4 -0.1 15.1 0.3L28.9 10.6C29.5 11.1 29.7 12 29.3 12.7L21.5 26.8C20.4 28.8 18.8 30.1 16.7 30.6C16.4 30.7 16.1 30.7 15.8 30.8C10.5 31.4 4.3 27 4 26.8H3.9ZM14.4 3.8L3.9 17.1C3.6 17.5 1.6 21 5.9 24.2C7.5 25.4 12.6 28.3 16 27.5C17.2 27.2 18 26.5 18.7 25.3L25.8 12.4L14.4 3.8Z" fill="black"/></svg></g></g></g>
<g class="respira resp-gato"><g id="L6846"><svg fill="none" x="227.9" y="200.4" width="31.0" height="30.7" viewBox="0 0 31 31" overflow="visible"><path d="M3 0L22.8 3.4L28.8 10.2L30.9 16.6L29 21.8L26.7 25.7L24.7 28.4L20.9 30.7L12.1 30.5L6.1 28.6L1.1 20.5L0 12.2L1.1 5.3L3 0Z" fill="#F9F7F3"/></svg></g></g>
<g class="respira resp-gato"><g id="L6847"><svg fill="none" x="225.8" y="161.3" width="36.2" height="72.5" viewBox="0 0 37 73" overflow="visible"><path d="M22.2 41.5C23.9 42.1 25.3 42.9 26.5 43.8C29.2 45.6 30.8 47.8 31.7 49.9C33.6 54.2 33 59.1 30.6 63.2C24.1 74.3 12 69.3 12 69.3C-2.8 63.6 3.2 44.4 3.2 44.4C7.1 29.4 34.2 2 34.2 2" stroke-width="4" stroke-linecap="round" stroke-linejoin="round" stroke="#231F20"/></svg></g></g>
<g class="respira resp-gato"><g class="bate gato"><g id="L6848"><svg fill="none" x="316.4" y="150.7" width="33.8" height="31.5" viewBox="0 0 34 32" overflow="visible"><path d="M16.9 30C25.4 30 32.4 23.6 32.4 15.7C32.4 7.8 25.4 1.4 16.9 1.4C8.3 1.4 1.3 7.8 1.3 15.7C1.3 23.6 8.3 30 16.9 30Z" fill="#F9F7F3"/><path d="M0 15.7C0 7 7.5 0 16.9 0C26.2 0 33.8 7 33.8 15.7C33.8 24.4 26.2 31.4 16.9 31.4C7.5 31.4 0 24.4 0 15.7ZM2.7 15.7C2.7 22.8 9.1 28.6 16.9 28.6C24.6 28.6 31 22.8 31 15.7C31 8.6 24.6 2.7 16.9 2.7C9.1 2.7 2.7 8.5 2.7 15.7Z" fill="#231F20"/></svg></g></g></g>
<g class="respira resp-gato"><g id="L6851"><svg fill="none" x="271.1" y="162.6" width="33.6" height="13.0" viewBox="0 0 34 13" overflow="visible"><path d="M1.4 12.9C1.1 12.9 0.7 12.7 0.5 12.5C0.2 12.3 0.1 11.9 0.1 11.5L0 2.9C0 2.1 0.5 1.5 1.3 1.5H1.3C2.1 1.5 2.7 2.1 2.7 2.9L2.8 10.1L30.7 9L30.3 1.4C30.3 0.6 30.8 0 31.6 0C32.4 -0 33 0.5 33 1.2L33.6 10.2C33.6 10.6 33.4 10.9 33.2 11.2C33 11.5 32.6 11.6 32.2 11.6L1.5 12.9C1.5 12.9 1.4 12.9 1.4 12.9L1.4 12.9Z" fill="#010101"/></svg></g></g>
<g class="respira resp-cao"><g class="cabeca cb-cao"><g id="L6852"><svg fill="none" x="86.1" y="112.1" width="23.7" height="14.2" viewBox="0 0 24 15" overflow="visible"><path d="M23.6 10.7C23.2 16.1 14 13.6 10.8 13.3C6.9 12.8 -0.4 14.3 0 8.9C0.4 3.5 6 -0.4 12.6 0C19.1 0.5 24 5.3 23.6 10.7Z" fill="#010101"/></svg></g></g></g>
<g class="respira resp-cao"><g class="cabeca cb-cao"><g id="L6853"><svg fill="none" x="164.2" y="118.4" width="23.5" height="15.0" viewBox="0 0 24 15" overflow="visible"><path d="M23.4 12C22.4 17.3 13.5 13.9 10.4 13.2C6.5 12.3 -0.8 13.1 0 7.7C1 2.4 7 -0.9 13.5 0.2C19.9 1.4 24.3 6.6 23.4 12H23.4Z" fill="#010101"/></svg></g></g></g>
<g class="respira resp-gato"><g class="cabeca cb-gato"><g id="L6854"><svg fill="none" x="242.9" y="128.3" width="23.6" height="14.6" viewBox="0 0 24 15" overflow="visible"><path d="M23.5 8.2C24.3 13.6 14.8 13.1 11.6 13.4C7.6 13.8 0.7 16.8 0 11.4C-0.6 6 4 0.9 10.5 0.1C17 -0.7 22.8 2.9 23.5 8.2V8.2Z" fill="#010101"/></svg></g></g></g>
<g class="respira resp-gato"><g class="cabeca cb-gato"><g id="L6855"><svg fill="none" x="299.7" y="121.2" width="23.7" height="14.2" viewBox="0 0 24 15" overflow="visible"><path d="M23.6 8.8C24.1 14.2 14.6 13.2 11.4 13.4C7.4 13.6 0.4 16.2 0 10.8C-0.4 5.4 4.4 0.6 11 0C17.5 -0.4 23.2 3.4 23.6 8.8H23.6Z" fill="#010101"/></svg></g></g></g>

</svg>
